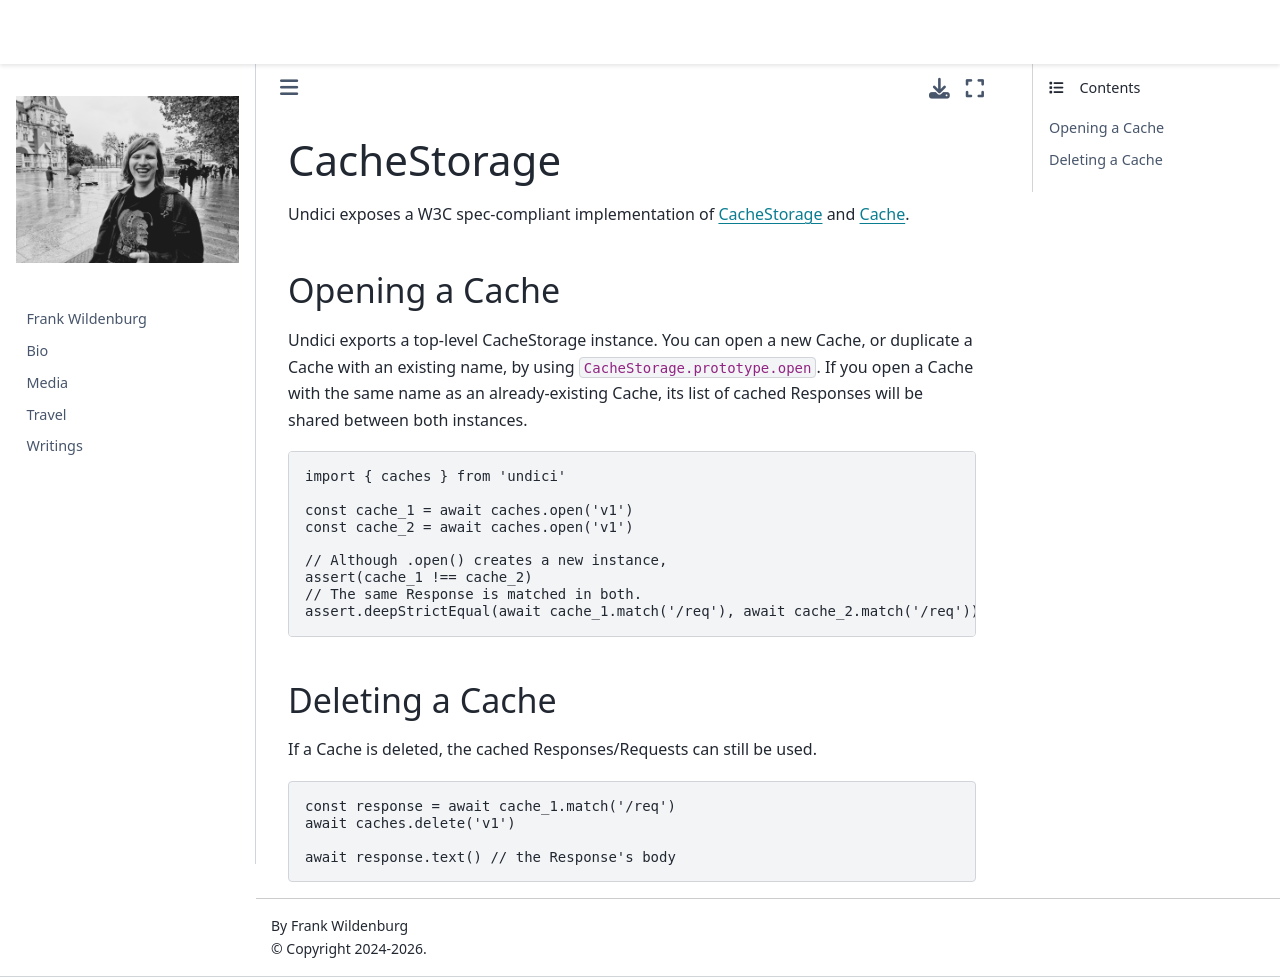

repository: frank-wildenburg/frank-wildenburg.github.io · page: node_modules/npm/node_modules/undici/docs/docs/api/CacheStorage.html · generator: jekyll

# CacheStorage

Undici exposes a W3C spec-compliant implementation of [CacheStorage](https://developer.mozilla.org/en-US/docs/Web/API/CacheStorage) and [Cache](https://developer.mozilla.org/en-US/docs/Web/API/Cache).

## Opening a Cache

Undici exports a top-level CacheStorage instance. You can open a new Cache, or duplicate a Cache with an existing name, by using `CacheStorage.prototype.open`. If you open a Cache with the same name as an already-existing Cache, its list of cached Responses will be shared between both instances.

```mjs
import { caches } from 'undici'

const cache_1 = await caches.open('v1')
const cache_2 = await caches.open('v1')

// Although .open() creates a new instance,
assert(cache_1 !== cache_2)
// The same Response is matched in both.
assert.deepStrictEqual(await cache_1.match('/req'), await cache_2.match('/req'))
```

## Deleting a Cache

If a Cache is deleted, the cached Responses/Requests can still be used.

```mjs
const response = await cache_1.match('/req')
await caches.delete('v1')

await response.text() // the Response's body
```
